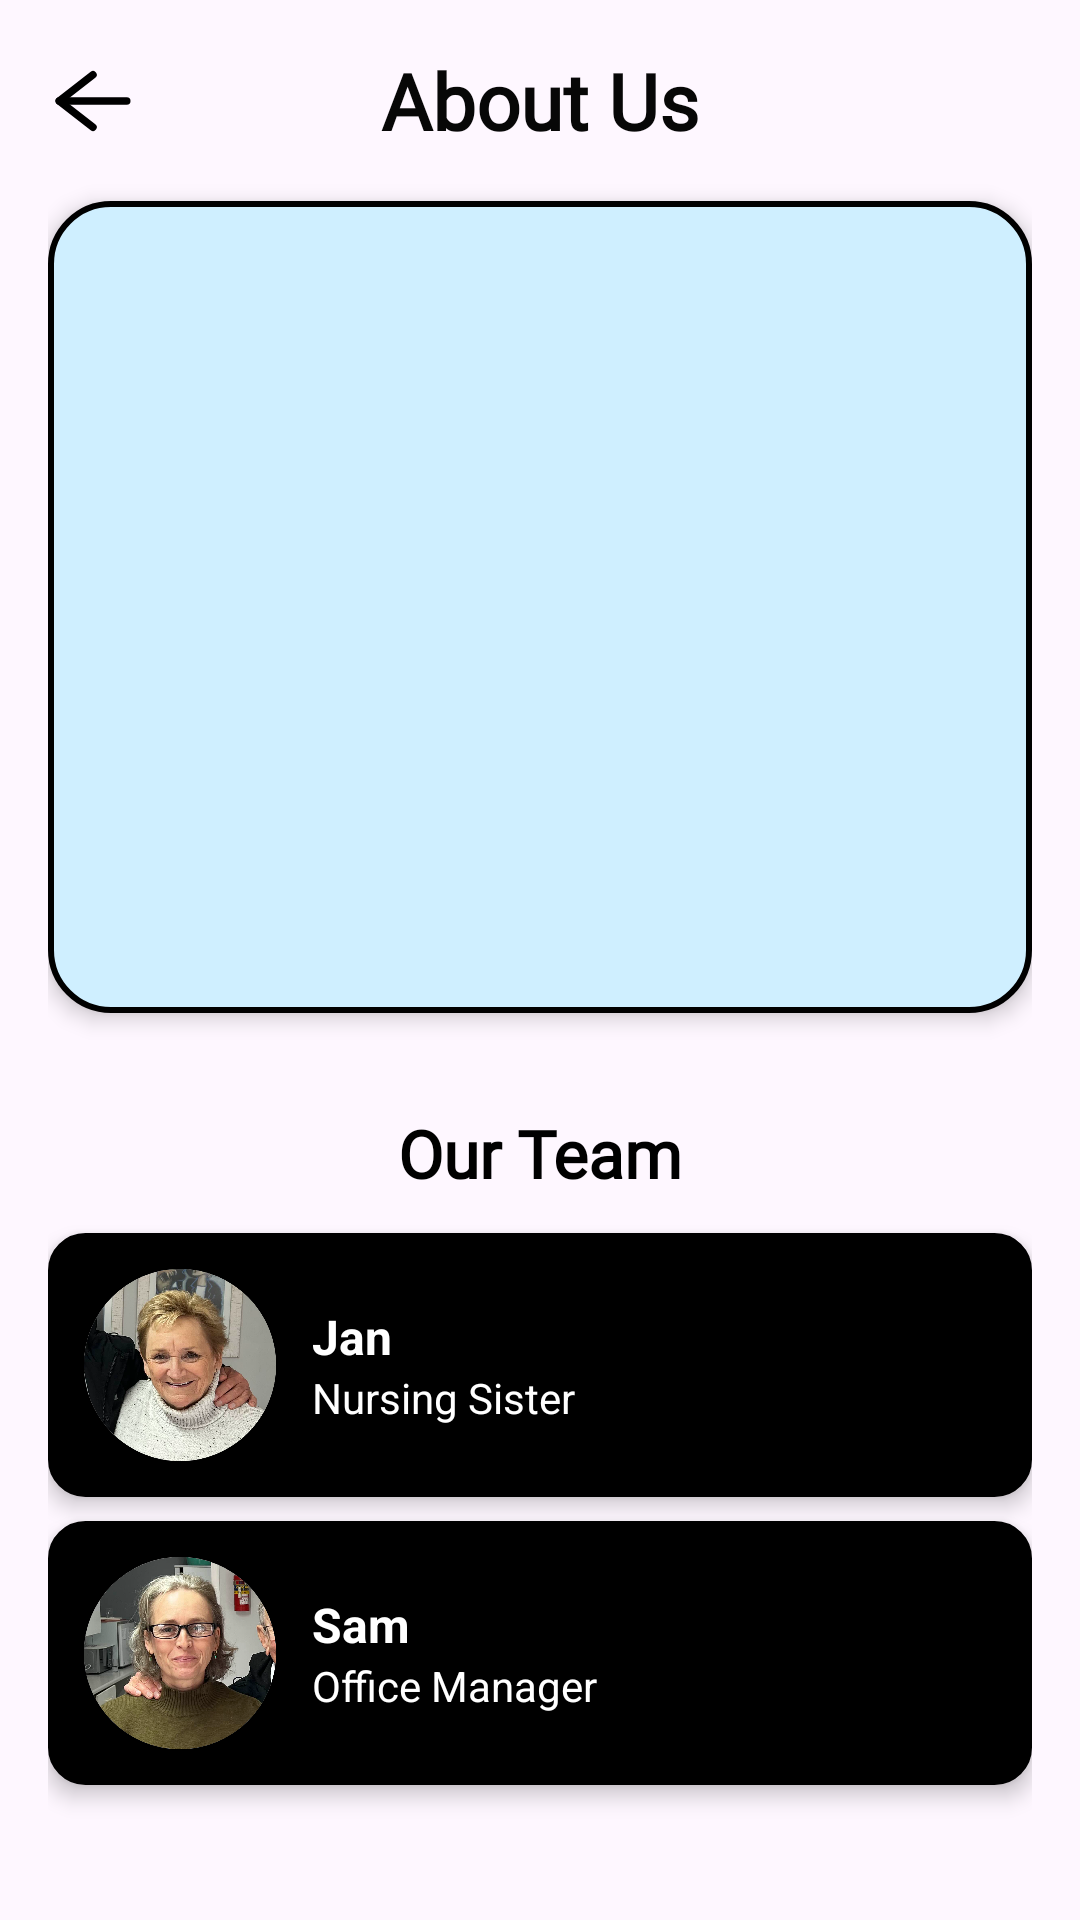

This screen was rendered from an Android layout file. Write that file and the resources it references.
<!-- AndroidManifest.xml: application theme Theme.KloofhillCaringApp -->
<!-- res/layout/fragment_about_us.xml -->
<?xml version="1.0" encoding="utf-8"?>
<androidx.constraintlayout.widget.ConstraintLayout
    xmlns:android="http://schemas.android.com/apk/res/android"
    xmlns:app="http://schemas.android.com/apk/res-auto"
    xmlns:tools="http://schemas.android.com/tools"
    android:layout_width="match_parent"
    android:layout_height="match_parent">

    
    <ImageView
        android:id="@+id/backgroundImage"
        android:layout_width="match_parent"
        android:layout_height="match_parent"
        android:src="@drawable/background"
        android:scaleType="centerCrop"
        android:alpha="0.5" />

    
    <ScrollView
        android:layout_width="match_parent"
        android:layout_height="match_parent"
        android:fillViewport="true"
        android:background="@android:color/transparent">

        <LinearLayout
            android:layout_width="match_parent"
            android:layout_height="wrap_content"
            android:orientation="vertical"
            android:padding="16dp">

            
            <androidx.constraintlayout.widget.ConstraintLayout
                android:layout_width="match_parent"
                android:layout_height="wrap_content"
                android:layout_marginBottom="16dp">

                
                <ImageButton
                    android:id="@+id/backArrow"
                    android:layout_width="30dp"
                    android:layout_height="30dp"
                    android:background="@android:color/transparent"
                    android:contentDescription="Back"
                    android:padding="8dp"
                    android:src="@drawable/back_arrow"
                    app:layout_constraintStart_toStartOf="parent"
                    app:layout_constraintTop_toTopOf="parent"
                    app:layout_constraintBottom_toBottomOf="parent" />

                
                <TextView
                    android:id="@+id/aboutUsTitle"
                    android:layout_width="wrap_content"
                    android:layout_height="wrap_content"
                    android:text="About Us"
                    android:fontFamily="@font/baskervville_sc"
                    android:textColor="#070707"
                    android:textSize="26sp"
                    android:textStyle="bold"
                    app:layout_constraintTop_toTopOf="parent"
                    app:layout_constraintBottom_toBottomOf="parent"
                    app:layout_constraintStart_toStartOf="parent"
                    app:layout_constraintEnd_toEndOf="parent" />

            </androidx.constraintlayout.widget.ConstraintLayout>

            
            <LinearLayout
                android:layout_width="match_parent"
                android:layout_height="wrap_content"
                android:orientation="vertical"
                android:background="@drawable/contact_card"
                android:padding="16dp"
                android:layout_marginBottom="24dp"
                android:elevation="4dp"
                android:gravity="center_horizontal">

                
                <ImageView
                    android:id="@+id/staticImage"
                    android:layout_width="250dp"
                    android:layout_height="200dp"
                    android:scaleType="fitCenter"
                    android:src="@drawable/image_people"
                    android:layout_marginBottom="16dp" />

                
                <TextView
                    android:id="@+id/aboutUsText"
                    android:layout_width="match_parent"
                    android:layout_height="wrap_content"
                    android:lineSpacingExtra="6dp"
                    android:textSize="17sp"
                    android:textColor="#333333"
                    android:textAlignment="center" />

            </LinearLayout>

            
            <TextView
                android:id="@+id/teamTitle"
                android:layout_width="wrap_content"
                android:layout_height="wrap_content"
                android:layout_gravity="center_horizontal"
                android:layout_marginTop="8dp"
                android:text="Our Team"
                android:fontFamily="@font/baskervville_sc"
                android:textColor="#000000"
                android:textSize="22sp"
                android:textStyle="bold" />

            
            <LinearLayout
                android:id="@+id/teamMember1"
                android:layout_width="match_parent"
                android:layout_height="wrap_content"
                android:orientation="horizontal"
                android:gravity="center_vertical"
                android:padding="12dp"
                android:layout_marginTop="12dp"
                android:background="@drawable/member_card_bg"
                android:elevation="4dp">

                <ImageView
                    android:layout_width="64dp"
                    android:layout_height="64dp"
                    android:src="@drawable/jan"
                    android:scaleType="centerCrop"
                    android:layout_marginEnd="12dp"
                    android:background="@drawable/circle_background" />

                <LinearLayout
                    android:layout_width="0dp"
                    android:layout_height="wrap_content"
                    android:layout_weight="1"
                    android:orientation="vertical">

                    <TextView
                        android:layout_width="wrap_content"
                        android:layout_height="wrap_content"
                        android:text="Jan"
                        android:textStyle="bold"
                        android:textSize="16sp"
                        android:textColor="@android:color/white" />

                    <TextView
                        android:layout_width="wrap_content"
                        android:layout_height="wrap_content"
                        android:text="Nursing Sister"
                        android:textSize="14sp"
                        android:textColor="@android:color/white" />
                </LinearLayout>
            </LinearLayout>

            
            <LinearLayout
                android:id="@+id/teamMember2"
                android:layout_width="match_parent"
                android:layout_height="wrap_content"
                android:orientation="horizontal"
                android:gravity="center_vertical"
                android:padding="12dp"
                android:layout_marginTop="8dp"
                android:background="@drawable/member_card_bg"
                android:elevation="4dp">

                <ImageView
                    android:layout_width="64dp"
                    android:layout_height="64dp"
                    android:src="@drawable/sam"
                    android:scaleType="centerCrop"
                    android:layout_marginEnd="12dp"
                    android:background="@drawable/circle_background" />

                <LinearLayout
                    android:layout_width="0dp"
                    android:layout_height="wrap_content"
                    android:layout_weight="1"
                    android:orientation="vertical">

                    <TextView
                        android:layout_width="wrap_content"
                        android:layout_height="wrap_content"
                        android:text="Sam"
                        android:textStyle="bold"
                        android:textSize="16sp"
                        android:textColor="@android:color/white" />

                    <TextView
                        android:layout_width="wrap_content"
                        android:layout_height="wrap_content"
                        android:text="Office Manager"
                        android:textSize="14sp"
                        android:textColor="@android:color/white" />
                </LinearLayout>
            </LinearLayout>

        </LinearLayout>
    </ScrollView>
</androidx.constraintlayout.widget.ConstraintLayout>
<!-- resources referenced by this layout -->
<resources>
  <!-- drawable back_arrow (drawable) -->
  <vector xmlns:android="http://schemas.android.com/apk/res/android"
      android:width="30dp"
      android:height="30dp"
      android:viewportWidth="24"
      android:viewportHeight="24">
  
      
      <path
          android:strokeColor="#000000"
          android:strokeWidth="2"
          android:strokeLineCap="round"
          android:strokeLineJoin="round"
          android:pathData="M21,12 L3,12"/>
  
      
      <path
  
          android:strokeColor="#000000"
          android:strokeWidth="2"
          android:strokeLineCap="round"
          android:strokeLineJoin="round"
          android:pathData="M12,5 L3,12 L12,19"/>
  </vector>
  <!-- drawable circle_background (drawable) -->
  <?xml version="1.0" encoding="utf-8"?>
  <shape xmlns:android="http://schemas.android.com/apk/res/android"
      android:shape="oval">
  
      <solid android:color="#DDDDDD" />
  </shape>
  <!-- drawable contact_card (drawable) -->
  <shape xmlns:android="http://schemas.android.com/apk/res/android">
      <solid android:color="#CFEFFF" />
      <stroke android:width="2dp" android:color="#000000" />
      <corners android:radius="20dp" />
  </shape>
  <!-- drawable jan: png bitmap (drawable, 965021 bytes) -->
  <!-- drawable member_card_bg (drawable) -->
  <shape xmlns:android="http://schemas.android.com/apk/res/android"
      android:shape="rectangle">
      <solid android:color="#000000"/>
      <corners android:radius="12dp"/>
      <padding android:left="8dp" android:top="8dp" android:right="8dp" android:bottom="8dp"/>
      <stroke android:width="1dp" android:color="#000000"/>
  </shape>
  <!-- drawable sam: png bitmap (drawable, 963523 bytes) -->
  <style name="Theme.KloofhillCaringApp" parent="Base.Theme.KloofhillCaringApp" />
  <style name="Base.Theme.KloofhillCaringApp" parent="Theme.Material3.DayNight.NoActionBar">
          
          <item name="android:statusBarColor">@android:color/white</item>
          <item name="android:windowLightStatusBar">true</item>
      </style>
</resources>
